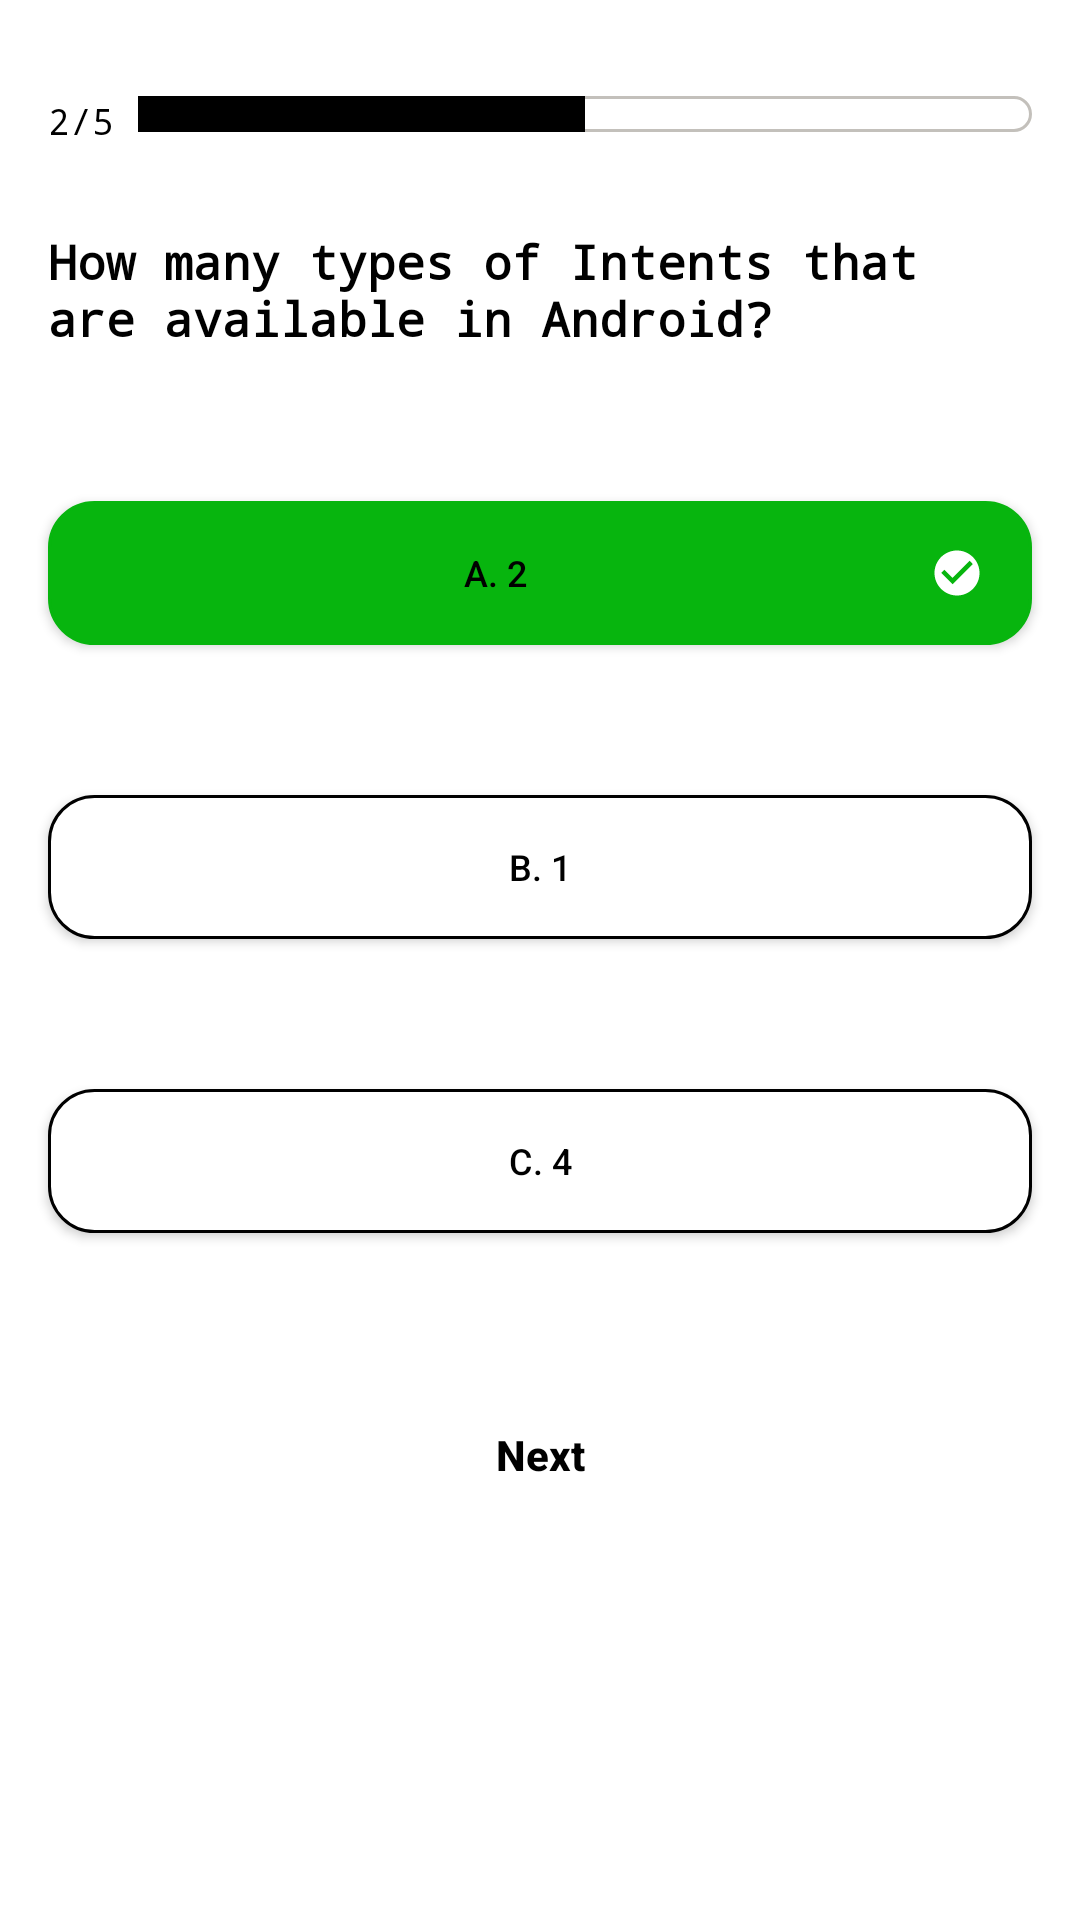

Here is an Android app screen rendered from its layout file. Give the layout XML and the strings, colors and styles it references.
<!-- AndroidManifest.xml: application theme Theme.QuizApp -->
<!-- res/layout/ans_two.xml -->
<?xml version="1.0" encoding="utf-8"?>

<LinearLayout xmlns:android="http://schemas.android.com/apk/res/android"
    android:layout_width="match_parent"
    android:layout_height="match_parent"
    android:orientation="vertical">

    <LinearLayout
        android:layout_width="match_parent"
        android:layout_height="wrap_content"
        android:layout_marginStart="16dp"
        android:layout_marginEnd="16dp"
        android:layout_marginTop="32dp"
        android:orientation="horizontal">

        <TextView
            android:layout_width="wrap_content"
            android:layout_height="wrap_content"
            android:textColor="@color/black"
            android:textSize="12sp"
            android:fontFamily="monospace"
            android:text="@string/_2_5"/>

        <LinearLayout
            android:layout_width="match_parent"
            android:layout_height="wrap_content"
            android:layout_marginStart="8dp"
            android:orientation="horizontal"
            android:background="@drawable/bg_progress">

            <View
                android:layout_width="wrap_content"
                android:layout_height="12dp"
                android:background="@color/black"
                android:layout_weight="2"/>

            <View
                android:layout_width="wrap_content"
                android:layout_height="12dp"
                android:layout_weight="2"/>

        </LinearLayout>

    </LinearLayout>

    <TextView
        android:layout_width="match_parent"
        android:layout_height="wrap_content"
        android:layout_marginStart="16dp"
        android:layout_marginEnd="16dp"
        android:layout_marginTop="28dp"
        android:textSize="16sp"
        android:textColor="@color/black"
        android:textStyle="bold"
        android:fontFamily="monospace"
        android:text="@string/q2"/>

    <androidx.appcompat.widget.AppCompatButton
        android:id="@+id/btnTwoA"
        android:layout_width="match_parent"
        android:layout_height="wrap_content"
        android:layout_marginStart="16dp"
        android:layout_marginTop="50dp"
        android:layout_marginEnd="16dp"
        android:text="A. 2"
        android:textAllCaps="false"
        android:textColor="@color/black"
        android:textStyle="normal"
        android:textSize="12sp"
        android:paddingStart="4dp"
        android:paddingEnd="16dp"
        android:drawableEnd="@drawable/baseline_check_circle_white_18dp"
        android:backgroundTint="@color/color_green"
        android:background="@drawable/btn_ans" />

    <androidx.appcompat.widget.AppCompatButton
        android:id="@+id/btnTwoB"
        android:layout_width="match_parent"
        android:layout_height="wrap_content"
        android:layout_marginStart="16dp"
        android:layout_marginTop="50dp"
        android:layout_marginEnd="16dp"
        android:text="B. 1"
        android:textAllCaps="false"
        android:textColor="@color/black"
        android:textStyle="normal"
        android:textSize="12sp"
        android:background="@drawable/btn_ans" />

    <androidx.appcompat.widget.AppCompatButton
        android:id="@+id/btnTwoC"
        android:layout_width="match_parent"
        android:layout_height="wrap_content"
        android:layout_marginStart="16dp"
        android:layout_marginTop="50dp"
        android:layout_marginEnd="16dp"
        android:text="C. 4"
        android:textAllCaps="false"
        android:textColor="@color/black"
        android:textStyle="normal"
        android:textSize="12sp"
        android:background="@drawable/btn_ans" />

    <androidx.appcompat.widget.AppCompatButton
        android:id="@+id/nextTwo"
        android:layout_width="match_parent"
        android:layout_height="wrap_content"
        android:layout_marginStart="16dp"
        android:layout_marginTop="50dp"
        android:layout_marginEnd="16dp"
        android:text="@string/next"
        android:textAllCaps="false"
        android:textColor="@color/black"
        android:textStyle="bold"
        android:textSize="14sp"
        android:background="@drawable/bg_normal_btn" />

</LinearLayout>
<!-- resources referenced by this layout -->
<resources>
  <color name="black">#FF000000</color>
  <color name="color_green">#07B50E</color>
  <!-- drawable baseline_check_circle_white_18dp (drawable) -->
  <?xml version="1.0" encoding="UTF-8" standalone="no"?>
  
  <vector xmlns:android="http://schemas.android.com/apk/res/android" android:height="18dp" android:tint="#FFFFFF" android:viewportHeight="24.0" android:viewportWidth="24.0" android:width="18dp">
        
      <path android:fillColor="@android:color/white" android:pathData="M12,2C6.48,2 2,6.48 2,12s4.48,10 10,10 10,-4.48 10,-10S17.52,2 12,2zM10,17l-5,-5 1.41,-1.41L10,14.17l7.59,-7.59L19,8l-9,9z"/>
      
  </vector>
  <!-- drawable bg_progress (drawable) -->
  <?xml version="1.0" encoding="utf-8"?>
  
  <shape xmlns:android="http://schemas.android.com/apk/res/android">
      <corners  android:radius="12dp" />
      <gradient
          android:angle="-45"
          android:startColor="@android:color/transparent"
          android:centerColor="@android:color/transparent"
          android:endColor="@android:color/transparent"
          android:type="linear" />
      <stroke
          android:width="1dp"
          android:color="@color/grey"/>
  </shape>
  <!-- drawable btn_ans (drawable) -->
  <?xml version="1.0" encoding="utf-8"?>
  
  <shape xmlns:android="http://schemas.android.com/apk/res/android">
      <corners  android:radius="15dp" />
  
      <stroke android:color="@color/black"
          android:width="1dp"/>
      <gradient
          android:angle="-45"
          android:startColor="@color/white"
          android:centerColor="@color/white"
          android:endColor="@color/white"
          android:type="linear" />
  </shape>
  <string name="_2_5">2/5</string>
  <string name="next">Next</string>
  <string name="q2">How many types of Intents that are available in Android?</string>
  <style name="Theme.QuizApp" parent="Theme.MaterialComponents.DayNight.DarkActionBar">
          
          <item name="colorPrimary">@color/purple_500</item>
          <item name="colorPrimaryVariant">@color/purple_700</item>
          <item name="colorOnPrimary">@color/white</item>
          
          <item name="colorSecondary">@color/teal_200</item>
          <item name="colorSecondaryVariant">@color/teal_700</item>
          <item name="colorOnSecondary">@color/black</item>
          
          <item name="android:statusBarColor" tools:targetApi="l">?attr/colorPrimaryVariant</item>
          
      </style>
  <color name="grey">#C3C0BB</color>
  <color name="white">#FFFFFFFF</color>
  <color name="purple_500">#FF6200EE</color>
  <color name="purple_700">#FF3700B3</color>
  <color name="teal_200">#FF03DAC5</color>
  <color name="teal_700">#FF018786</color>
</resources>
